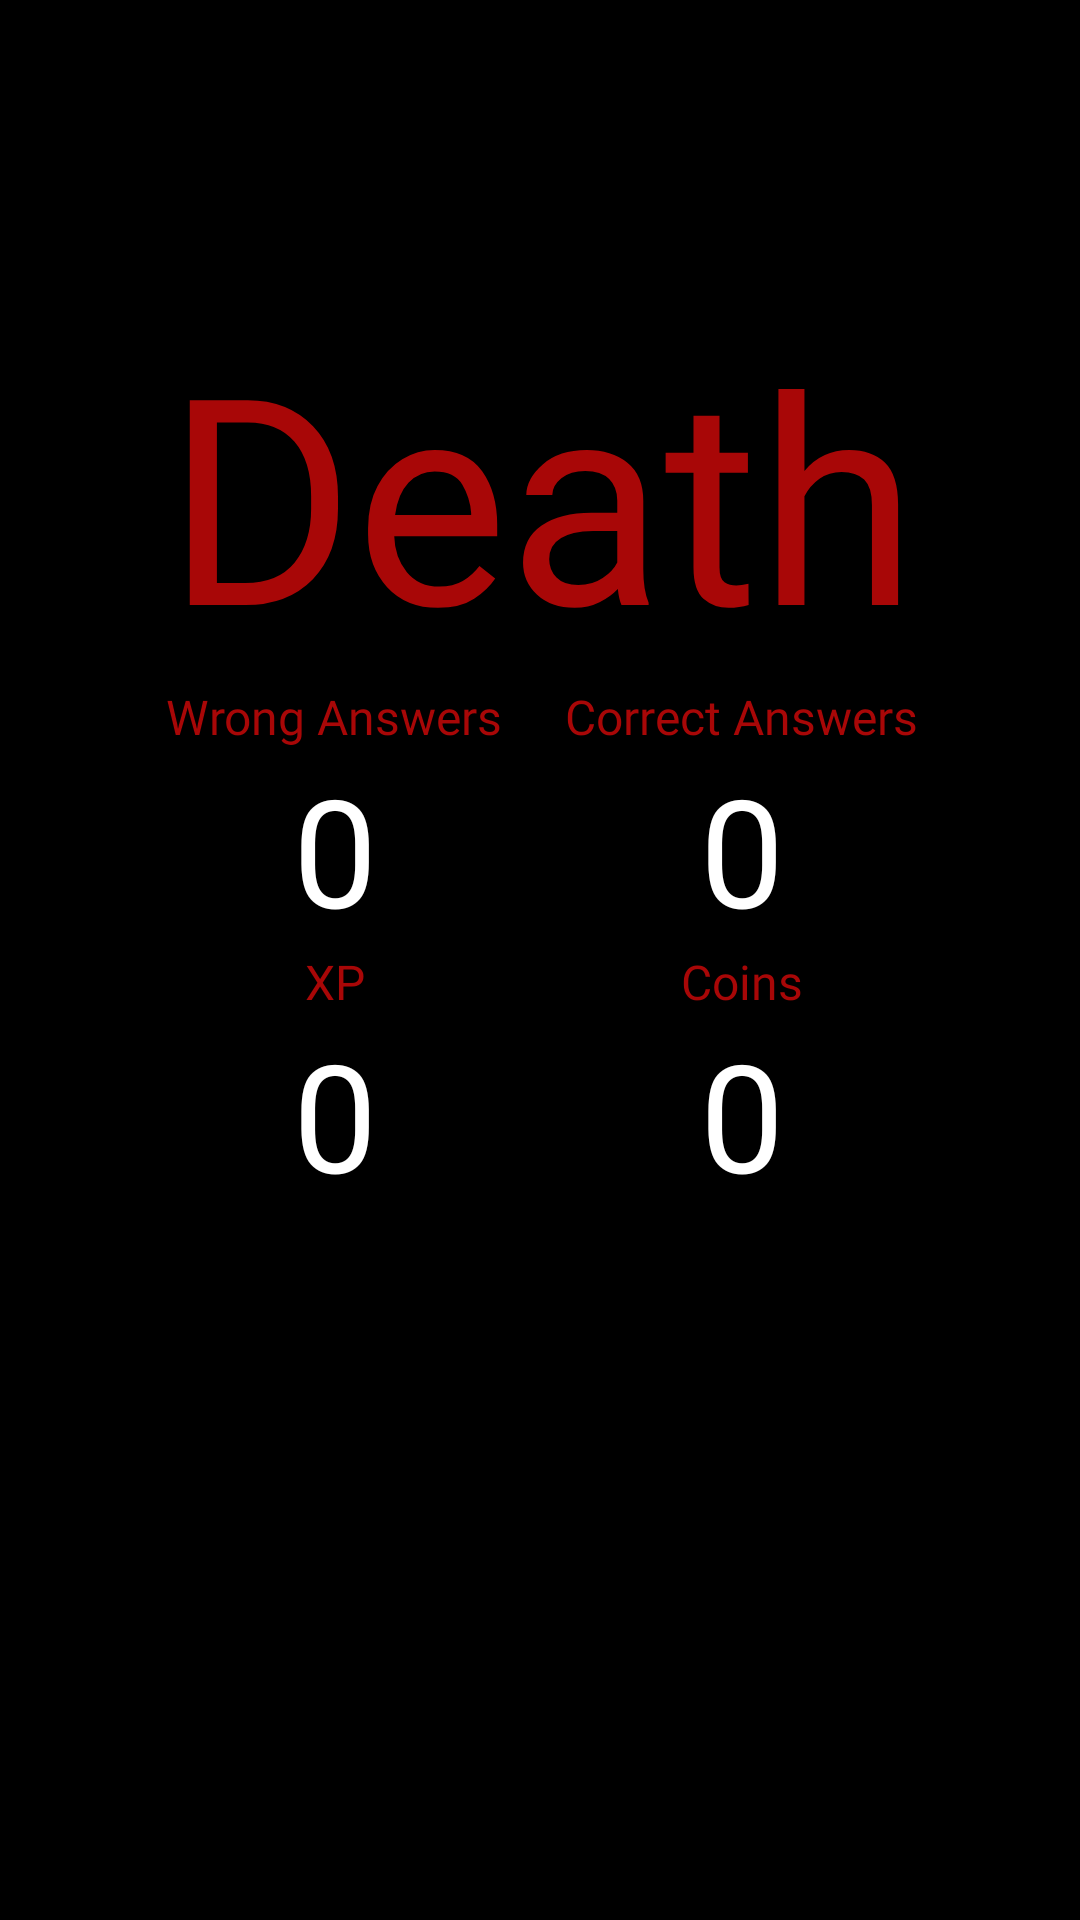

Android layout source for this screen:
<!-- AndroidManifest.xml: application theme Theme.SampleApp53 -->
<!-- res/layout/activity_result.xml -->
<?xml version="1.0" encoding="utf-8"?>
<androidx.constraintlayout.widget.ConstraintLayout xmlns:android="http://schemas.android.com/apk/res/android"
    xmlns:app="http://schemas.android.com/apk/res-auto"
    xmlns:tools="http://schemas.android.com/tools"
    android:layout_width="match_parent"
    android:layout_height="match_parent"
    android:background="@color/black"
    tools:context=".soloMode.resultActivity">

    <TextView
        android:id="@+id/UserEmail"
        android:layout_width="wrap_content"
        android:layout_height="wrap_content"
        android:layout_marginTop="100dp"
        android:fontFamily="@font/new_rocker"
        android:text="Death"
        android:textColor="#A80707"
        android:textSize="96sp"
        app:layout_constraintEnd_toEndOf="parent"
        app:layout_constraintHorizontal_bias="0.505"
        app:layout_constraintStart_toStartOf="parent"
        app:layout_constraintTop_toTopOf="parent" />

    <TextView
        android:id="@+id/textView2"
        android:layout_width="wrap_content"
        android:layout_height="wrap_content"
        android:fontFamily="@font/new_rocker"
        android:text="Correct Answers"
        android:textColor="#A80707"
        android:textSize="16sp"
        app:layout_constraintEnd_toEndOf="@+id/UserEmail"
        app:layout_constraintTop_toBottomOf="@+id/UserEmail" />

    <TextView
        android:id="@+id/textView3"
        android:layout_width="wrap_content"
        android:layout_height="wrap_content"
        android:fontFamily="@font/new_rocker"
        android:text="Wrong Answers"
        android:textColor="#A80707"
        android:textSize="16sp"
        app:layout_constraintStart_toStartOf="@+id/UserEmail"
        app:layout_constraintTop_toBottomOf="@+id/UserEmail" />

    <TextView
        android:id="@+id/textView4"
        android:layout_width="wrap_content"
        android:layout_height="wrap_content"
        android:fontFamily="@font/new_rocker"
        android:text="XP"
        android:textColor="#A80707"
        android:textSize="16sp"
        app:layout_constraintEnd_toEndOf="@+id/textView3"
        app:layout_constraintStart_toStartOf="@+id/textView3"
        app:layout_constraintTop_toBottomOf="@+id/w" />

    <TextView
        android:id="@+id/r"
        android:layout_width="wrap_content"
        android:layout_height="wrap_content"
        android:fontFamily="@font/new_rocker"
        android:text="0"
        android:textColor="@color/white"
        android:textSize="50sp"
        app:layout_constraintEnd_toEndOf="@+id/textView2"
        app:layout_constraintStart_toStartOf="@+id/textView2"
        app:layout_constraintTop_toBottomOf="@+id/textView2" />

    <TextView
        android:id="@+id/w"
        android:layout_width="wrap_content"
        android:layout_height="wrap_content"
        android:fontFamily="@font/new_rocker"
        android:text="0"
        android:textColor="@color/white"
        android:textSize="50sp"
        app:layout_constraintEnd_toEndOf="@+id/textView3"
        app:layout_constraintStart_toStartOf="@+id/textView3"
        app:layout_constraintTop_toBottomOf="@+id/textView3" />

    <TextView
        android:id="@+id/s"
        android:layout_width="wrap_content"
        android:layout_height="wrap_content"
        android:fontFamily="@font/new_rocker"
        android:shadowColor="@color/white"
        android:text="0"
        android:textColor="@color/white"
        android:textSize="50sp"
        app:layout_constraintEnd_toEndOf="@+id/textView4"
        app:layout_constraintStart_toStartOf="@+id/textView4"
        app:layout_constraintTop_toBottomOf="@+id/textView4" />

    <TextView
        android:id="@+id/coinsText"
        android:layout_width="wrap_content"
        android:layout_height="wrap_content"
        android:fontFamily="@font/new_rocker"
        android:text="0"
        android:textColor="@color/white"
        android:textSize="50sp"
        app:layout_constraintEnd_toEndOf="@+id/textView12"
        app:layout_constraintStart_toStartOf="@+id/textView12"
        app:layout_constraintTop_toBottomOf="@+id/textView12" />

    <TextView
        android:id="@+id/textView12"
        android:layout_width="wrap_content"
        android:layout_height="wrap_content"
        android:fontFamily="@font/new_rocker"
        android:text="Coins"
        android:textColor="#A80707"
        android:textSize="16sp"
        app:layout_constraintEnd_toEndOf="@+id/textView2"
        app:layout_constraintStart_toStartOf="@+id/textView2"
        app:layout_constraintTop_toBottomOf="@+id/r" />

    <TextView
        android:id="@+id/timerToExitResult"
        android:layout_width="wrap_content"
        android:layout_height="wrap_content"
        android:layout_marginBottom="32dp"
        android:fontFamily="@font/new_rocker"
        android:text=""
        android:textColor="#A80707"
        android:textSize="48sp"
        app:layout_constraintBottom_toBottomOf="parent"
        app:layout_constraintEnd_toEndOf="parent"
        app:layout_constraintHorizontal_bias="0.505"
        app:layout_constraintStart_toStartOf="parent" />

</androidx.constraintlayout.widget.ConstraintLayout>
<!-- resources referenced by this layout -->
<resources>
  <color name="black">#FF000000</color>
  <color name="white">#FFFFFFFF</color>
  <style name="Theme.SampleApp53" parent="Theme.MaterialComponents.DayNight.DarkActionBar">
          
          <item name="colorPrimary">@color/white</item>
          <item name="colorPrimaryVariant">@color/black</item>
          <item name="colorOnPrimary">@color/black</item>
          
          <item name="colorSecondary">@color/teal_200</item>
          <item name="colorSecondaryVariant">@color/teal_700</item>
          <item name="colorOnSecondary">@color/black</item>
          
          <item name="android:statusBarColor" tools:targetApi="l">?attr/colorPrimaryVariant</item>
          
      </style>
  <color name="teal_200">#FF03DAC5</color>
  <color name="teal_700">#FF018786</color>
</resources>
